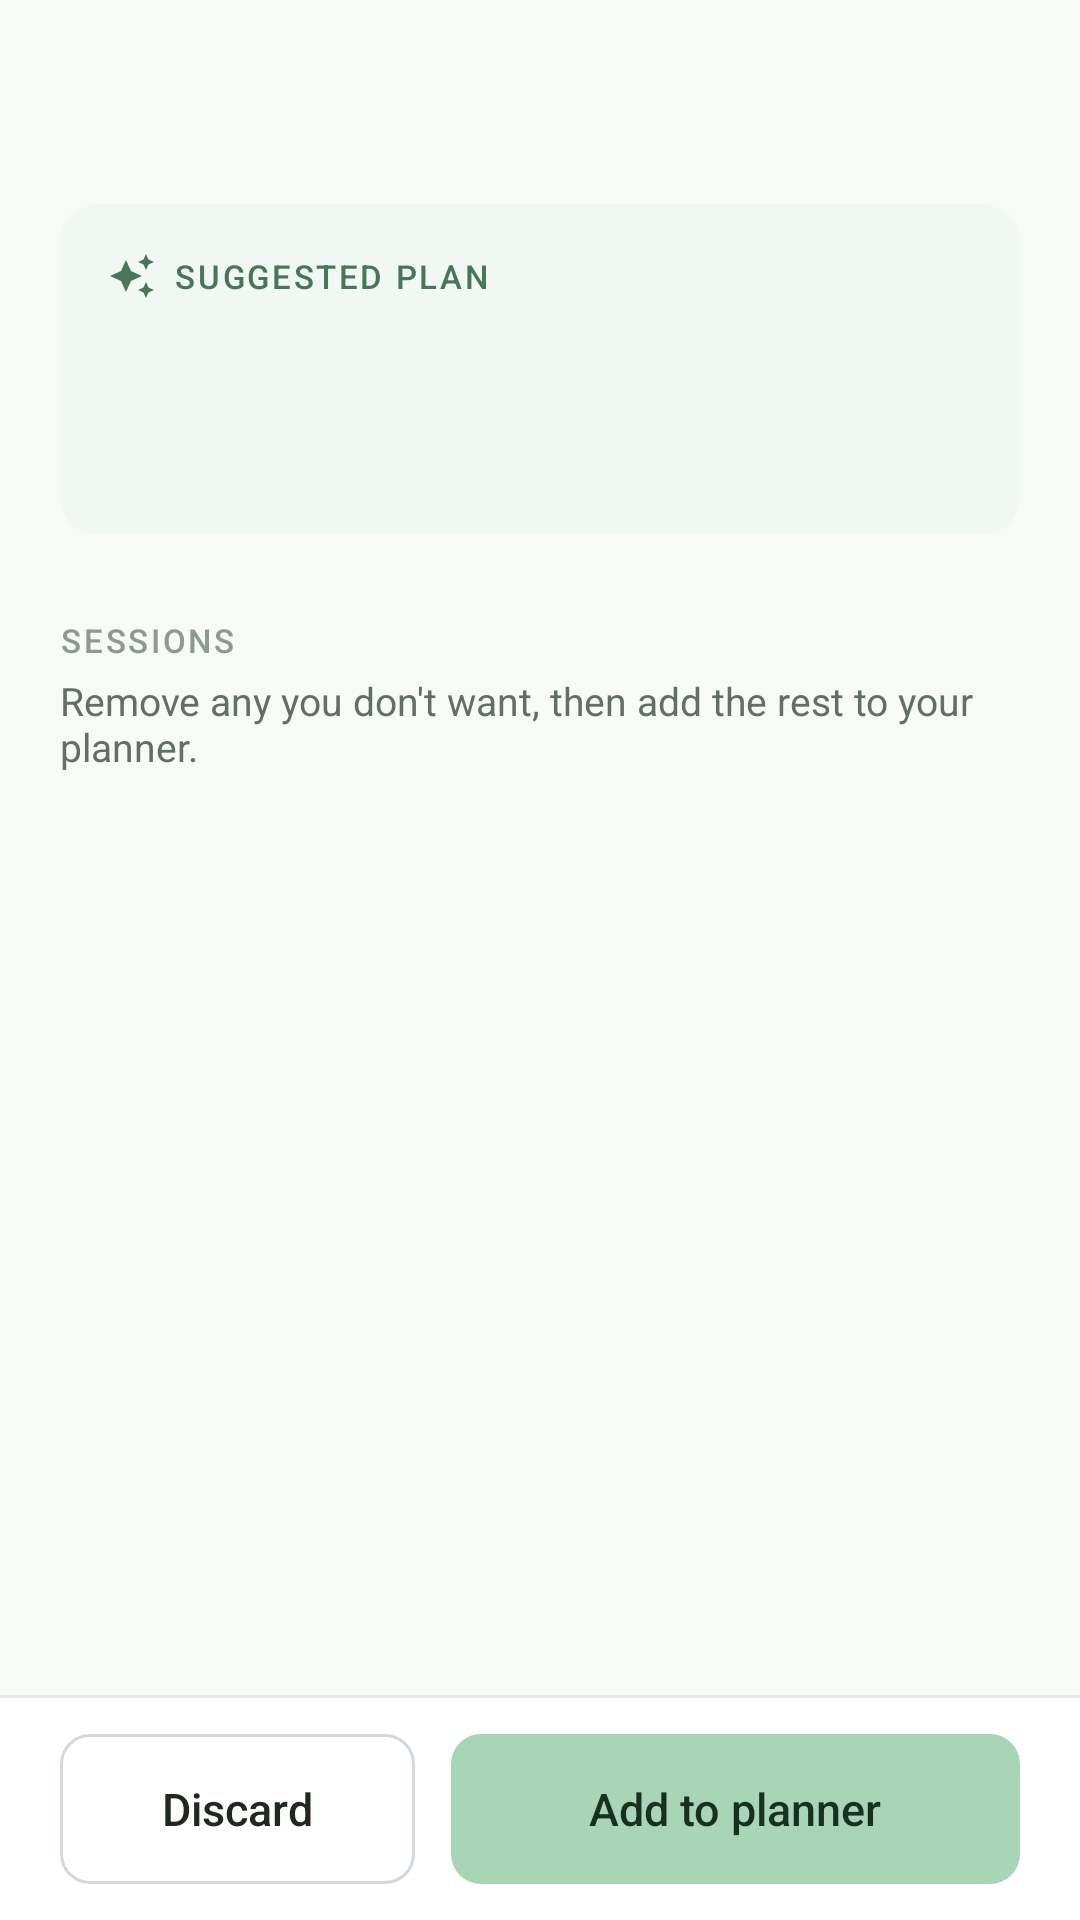

The Android layout XML behind this screen, and the referenced resources:
<!-- AndroidManifest.xml: application theme Theme.UniMate -->
<!-- res/layout/activity_plan_proposal.xml -->
<?xml version="1.0" encoding="utf-8"?>
<LinearLayout xmlns:android="http://schemas.android.com/apk/res/android"
    xmlns:app="http://schemas.android.com/apk/res-auto"
    xmlns:tools="http://schemas.android.com/tools"
    android:layout_width="match_parent"
    android:layout_height="match_parent"
    android:background="@color/bg"
    android:orientation="vertical">

    <com.google.android.material.appbar.MaterialToolbar
        android:id="@+id/toolbarProposal"
        android:layout_width="match_parent"
        android:layout_height="wrap_content"
        android:minHeight="?attr/actionBarSize" />

    <androidx.core.widget.NestedScrollView
        android:layout_width="match_parent"
        android:layout_height="0dp"
        android:layout_weight="1">

        <LinearLayout
            android:layout_width="match_parent"
            android:layout_height="wrap_content"
            android:orientation="vertical"
            android:paddingHorizontal="@dimen/gutter"
            android:paddingTop="4dp"
            android:paddingBottom="@dimen/space_xl">

            
            <com.google.android.material.card.MaterialCardView
                style="@style/Widget.UniMate.Card.Assistant"
                android:layout_width="match_parent"
                android:layout_height="wrap_content">

                <LinearLayout
                    android:layout_width="match_parent"
                    android:layout_height="wrap_content"
                    android:orientation="vertical"
                    android:padding="@dimen/card_padding">

                    <LinearLayout
                        android:layout_width="wrap_content"
                        android:layout_height="wrap_content"
                        android:gravity="center_vertical"
                        android:orientation="horizontal">

                        <ImageView
                            android:layout_width="@dimen/icon_s"
                            android:layout_height="@dimen/icon_s"
                            android:importantForAccessibility="no"
                            android:src="@drawable/ic_sparkle"
                            app:tint="@color/brand" />

                        <TextView
                            android:layout_width="wrap_content"
                            android:layout_height="wrap_content"
                            android:layout_marginStart="6dp"
                            android:text="Suggested plan"
                            android:textAppearance="@style/TextAppearance.UniMate.Overline"
                            android:textColor="@color/brand" />
                    </LinearLayout>

                    <TextView
                        android:id="@+id/textProposalHeadline"
                        android:layout_width="wrap_content"
                        android:layout_height="wrap_content"
                        android:layout_marginTop="@dimen/space_s"
                        android:textAppearance="@style/TextAppearance.UniMate.Title"
                        tools:text="5 study sessions this week" />

                    <TextView
                        android:id="@+id/textProposalExplanation"
                        android:layout_width="match_parent"
                        android:layout_height="wrap_content"
                        android:layout_marginTop="@dimen/space_s"
                        android:lineSpacingMultiplier="1.2"
                        android:textAppearance="@style/TextAppearance.UniMate.BodySecondary"
                        tools:text="Sessions are placed in your free time before each deadline, highest priority first." />
                </LinearLayout>
            </com.google.android.material.card.MaterialCardView>

            
            <com.google.android.material.card.MaterialCardView
                android:id="@+id/cardProposalUnscheduled"
                android:layout_width="match_parent"
                android:layout_height="wrap_content"
                android:layout_marginTop="@dimen/space_s"
                android:visibility="gone"
                app:cardBackgroundColor="@color/warning_soft"
                app:strokeWidth="0dp"
                tools:visibility="visible">

                <LinearLayout
                    android:layout_width="match_parent"
                    android:layout_height="wrap_content"
                    android:orientation="horizontal"
                    android:padding="14dp">

                    <ImageView
                        android:layout_width="@dimen/icon_m"
                        android:layout_height="@dimen/icon_m"
                        android:layout_marginTop="1dp"
                        android:importantForAccessibility="no"
                        android:src="@drawable/ic_warning"
                        app:tint="@color/warning" />

                    <TextView
                        android:id="@+id/textProposalUnscheduled"
                        android:layout_width="0dp"
                        android:layout_height="wrap_content"
                        android:layout_marginStart="@dimen/space_m"
                        android:layout_weight="1"
                        android:textAppearance="@style/TextAppearance.UniMate.Body"
                        tools:text="2 tasks didn't fit. Free up time or widen your study day in Profile." />
                </LinearLayout>
            </com.google.android.material.card.MaterialCardView>

            
            <TextView
                android:id="@+id/textProposalSessionsHeader"
                android:layout_width="wrap_content"
                android:layout_height="wrap_content"
                android:layout_marginTop="28dp"
                android:accessibilityHeading="true"
                android:text="Sessions"
                android:textAppearance="@style/TextAppearance.UniMate.Overline" />

            <TextView
                android:id="@+id/textProposalSessionsHint"
                android:layout_width="wrap_content"
                android:layout_height="wrap_content"
                android:layout_marginTop="4dp"
                android:text="Remove any you don't want, then add the rest to your planner."
                android:textAppearance="@style/TextAppearance.UniMate.Caption" />

            <androidx.recyclerview.widget.RecyclerView
                android:id="@+id/recyclerViewProposals"
                android:layout_width="match_parent"
                android:layout_height="wrap_content"
                android:layout_marginTop="@dimen/space_m"
                android:nestedScrollingEnabled="false" />

            <include
                android:id="@+id/emptyProposals"
                layout="@layout/view_empty_state"
                android:layout_width="match_parent"
                android:layout_height="wrap_content"
                android:visibility="gone" />
        </LinearLayout>
    </androidx.core.widget.NestedScrollView>

    <LinearLayout
        android:id="@+id/bottomBarProposal"
        android:layout_width="match_parent"
        android:layout_height="wrap_content"
        android:background="@color/surface"
        android:orientation="vertical">

        <View
            android:layout_width="match_parent"
            android:layout_height="1dp"
            android:background="@color/stroke" />

        <LinearLayout
            android:layout_width="match_parent"
            android:layout_height="wrap_content"
            android:orientation="horizontal"
            android:paddingHorizontal="@dimen/gutter"
            android:paddingVertical="@dimen/space_m">

            <com.google.android.material.button.MaterialButton
                android:id="@+id/btnCancelPlan"
                style="@style/Widget.UniMate.Button.Outlined"
                android:layout_width="0dp"
                android:layout_height="wrap_content"
                android:layout_weight="1"
                android:text="Discard" />

            <com.google.android.material.button.MaterialButton
                android:id="@+id/btnApprovePlan"
                android:layout_width="0dp"
                android:layout_height="wrap_content"
                android:layout_marginStart="@dimen/space_m"
                android:layout_weight="1.6"
                android:text="Add to planner"
                app:icon="@drawable/ic_check" />
        </LinearLayout>
    </LinearLayout>
</LinearLayout>
<!-- res/layout/view_empty_state.xml (included above) -->
<?xml version="1.0" encoding="utf-8"?>
<LinearLayout xmlns:android="http://schemas.android.com/apk/res/android"
    xmlns:app="http://schemas.android.com/apk/res-auto"
    android:layout_width="match_parent"
    android:layout_height="wrap_content"
    android:gravity="center_horizontal"
    android:orientation="vertical"
    android:paddingHorizontal="32dp"
    android:paddingVertical="32dp">

    <ImageView
        android:id="@+id/emptyIcon"
        android:layout_width="56dp"
        android:layout_height="56dp"
        android:background="@drawable/bg_circle"
        android:backgroundTint="@color/surface_muted"
        android:importantForAccessibility="no"
        android:padding="16dp"
        android:src="@drawable/ic_inbox"
        app:tint="@color/text_tertiary" />

    <TextView
        android:id="@+id/emptyTitle"
        android:layout_width="wrap_content"
        android:layout_height="wrap_content"
        android:layout_marginTop="16dp"
        android:gravity="center"
        android:text="Nothing here yet"
        android:textAppearance="@style/TextAppearance.UniMate.Subtitle" />

    <TextView
        android:id="@+id/emptySubtitle"
        android:layout_width="wrap_content"
        android:layout_height="wrap_content"
        android:layout_marginTop="4dp"
        android:gravity="center"
        android:textAppearance="@style/TextAppearance.UniMate.Caption" />
</LinearLayout>
<!-- resources referenced by this layout -->
<resources>
  <color name="bg">#F8FAF7</color>
  <color name="brand">#47765A</color>
  <color name="stroke">#E5EBE5</color>
  <color name="surface">#FFFFFF</color>
  <color name="surface_muted">#EFF5EF</color>
  <color name="text_tertiary">#8E998F</color>
  <color name="warning">#9C6114</color>
  <color name="warning_soft">#F8F0E2</color>
  <dimen name="card_padding">16dp</dimen>
  <dimen name="gutter">20dp</dimen>
  <dimen name="icon_m">20dp</dimen>
  <dimen name="icon_s">16dp</dimen>
  <dimen name="space_m">12dp</dimen>
  <dimen name="space_s">8dp</dimen>
  <dimen name="space_xl">24dp</dimen>
  <style name="TextAppearance.UniMate.Body" parent="TextAppearance.Material3.BodyLarge">
          <item name="android:textSize">15sp</item>
          <item name="android:letterSpacing">0</item>
          <item name="android:textColor">@color/text_primary</item>
      </style>
  <style name="TextAppearance.UniMate.BodySecondary" parent="TextAppearance.Material3.BodyMedium">
          <item name="android:textSize">14sp</item>
          <item name="android:letterSpacing">0</item>
          <item name="android:textColor">@color/text_secondary</item>
      </style>
  <style name="TextAppearance.UniMate.Caption" parent="TextAppearance.Material3.BodySmall">
          <item name="android:textSize">13sp</item>
          <item name="android:letterSpacing">0</item>
          <item name="android:textColor">@color/text_secondary</item>
      </style>
  <style name="Widget.UniMate.Card.Assistant" parent="Widget.UniMate.Card">
          <item name="cardBackgroundColor">@color/ai_surface</item>
          <item name="strokeWidth">0dp</item>
      </style>
  <style name="Theme.UniMate" parent="Base.Theme.UniMate" />
  <color name="text_primary">#202820</color>
  <color name="text_secondary">#636E64</color>
  <color name="stroke_strong">#D2DBD3</color>
  <style name="ShapeAppearance.UniMate.Button" parent="">
          <item name="cornerFamily">rounded</item>
          <item name="cornerSize">10dp</item>
      </style>
  <color name="ai_surface">#F1F7F2</color>
  <color name="brand_mid">#5E9673</color>
  <color name="on_brand">#173022</color>
  <color name="brand_soft">#E4F2E8</color>
  <color name="on_brand_soft">#2F5A3E</color>
  <color name="danger">#B23A31</color>
  <color name="transparent">#00000000</color>
  <style name="ShapeAppearance.UniMate.Small" parent="ShapeAppearance.Material3.Corner.Small">
          <item name="cornerSize">6dp</item>
      </style>
  <style name="ShapeAppearance.UniMate.Medium" parent="ShapeAppearance.Material3.Corner.Medium">
          <item name="cornerSize">8dp</item>
      </style>
  <style name="ShapeAppearance.UniMate.Large" parent="ShapeAppearance.Material3.Corner.Large">
          <item name="cornerSize">14dp</item>
      </style>
  <style name="ThemeOverlay.UniMate.Dialog" parent="ThemeOverlay.Material3.MaterialAlertDialog">
          <item name="colorSurfaceContainerHigh">@color/surface</item>
      </style>
  <color name="brand_pressed">#2F5A3E</color>
  <style name="Widget.UniMate.BottomNav.Indicator" parent="Widget.Material3.BottomNavigationView.ActiveIndicator">
          <item name="android:color">@color/accent</item>
      </style>
  <color name="brand_fill">#A8D5B5</color>
  <style name="Widget.UniMate.BottomSheet" parent="Widget.Material3.BottomSheet.Modal">
          <item name="backgroundTint">@color/surface</item>
          <item name="shapeAppearance">@style/ShapeAppearance.UniMate.Sheet</item>
      </style>
  <color name="accent">#C5E4CE</color>
  <style name="ShapeAppearance.UniMate.Sheet" parent="">
          <item name="cornerFamily">rounded</item>
          <item name="cornerSizeTopLeft">24dp</item>
          <item name="cornerSizeTopRight">24dp</item>
          <item name="cornerSizeBottomLeft">0dp</item>
          <item name="cornerSizeBottomRight">0dp</item>
      </style>
</resources>
